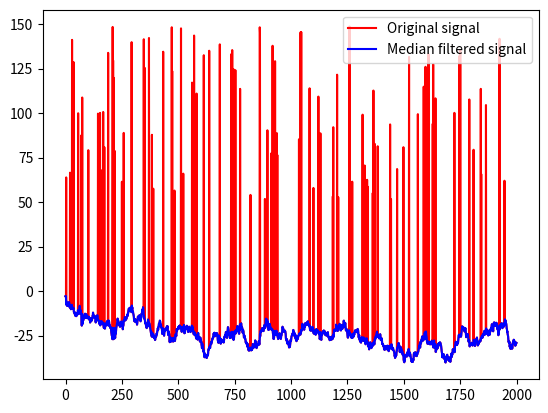

Reproduce this figure in Python.
import numpy as np
import matplotlib.pyplot as plt
import copy

# our signal
n = 2000
signal = np.cumsum(np.random.randn(n))

# proportion of time points to replace with noise
propnoise = 0.05

#find noise points
noisepnts = np.random.permutation(n)
noisepnts = noisepnts[0:int(n*propnoise)]

# replace noise in signal
signal[noisepnts] =  50 + np.random.rand(len(noisepnts))*100

# view histogram for threshold
# plt.hist(signal, 100)
# plt.show()

# valeus which are greater than threshold will be considered as spike noise
threshold = 40

# finding data values above threshold
suprathresh = np.where(signal > threshold)[0]

k = 20 # median window size
# initializing the filtered signal
filtsig = copy.deepcopy(signal)

for ti in range(len(suprathresh)):
    lowbnd = np.max((0, suprathresh[ti]-k) )
    uppbnd = np.min((n+1, suprathresh[ti]+k))

    filtsig[suprathresh[ti]] = np.median(signal[lowbnd:uppbnd]) # calculating the median filter

plt.plot(range(0,n), signal, 'r', label='Original signal')
plt.plot(range(0,n), filtsig, 'b', label='Median filtered signal')
plt.legend()
plt.show()